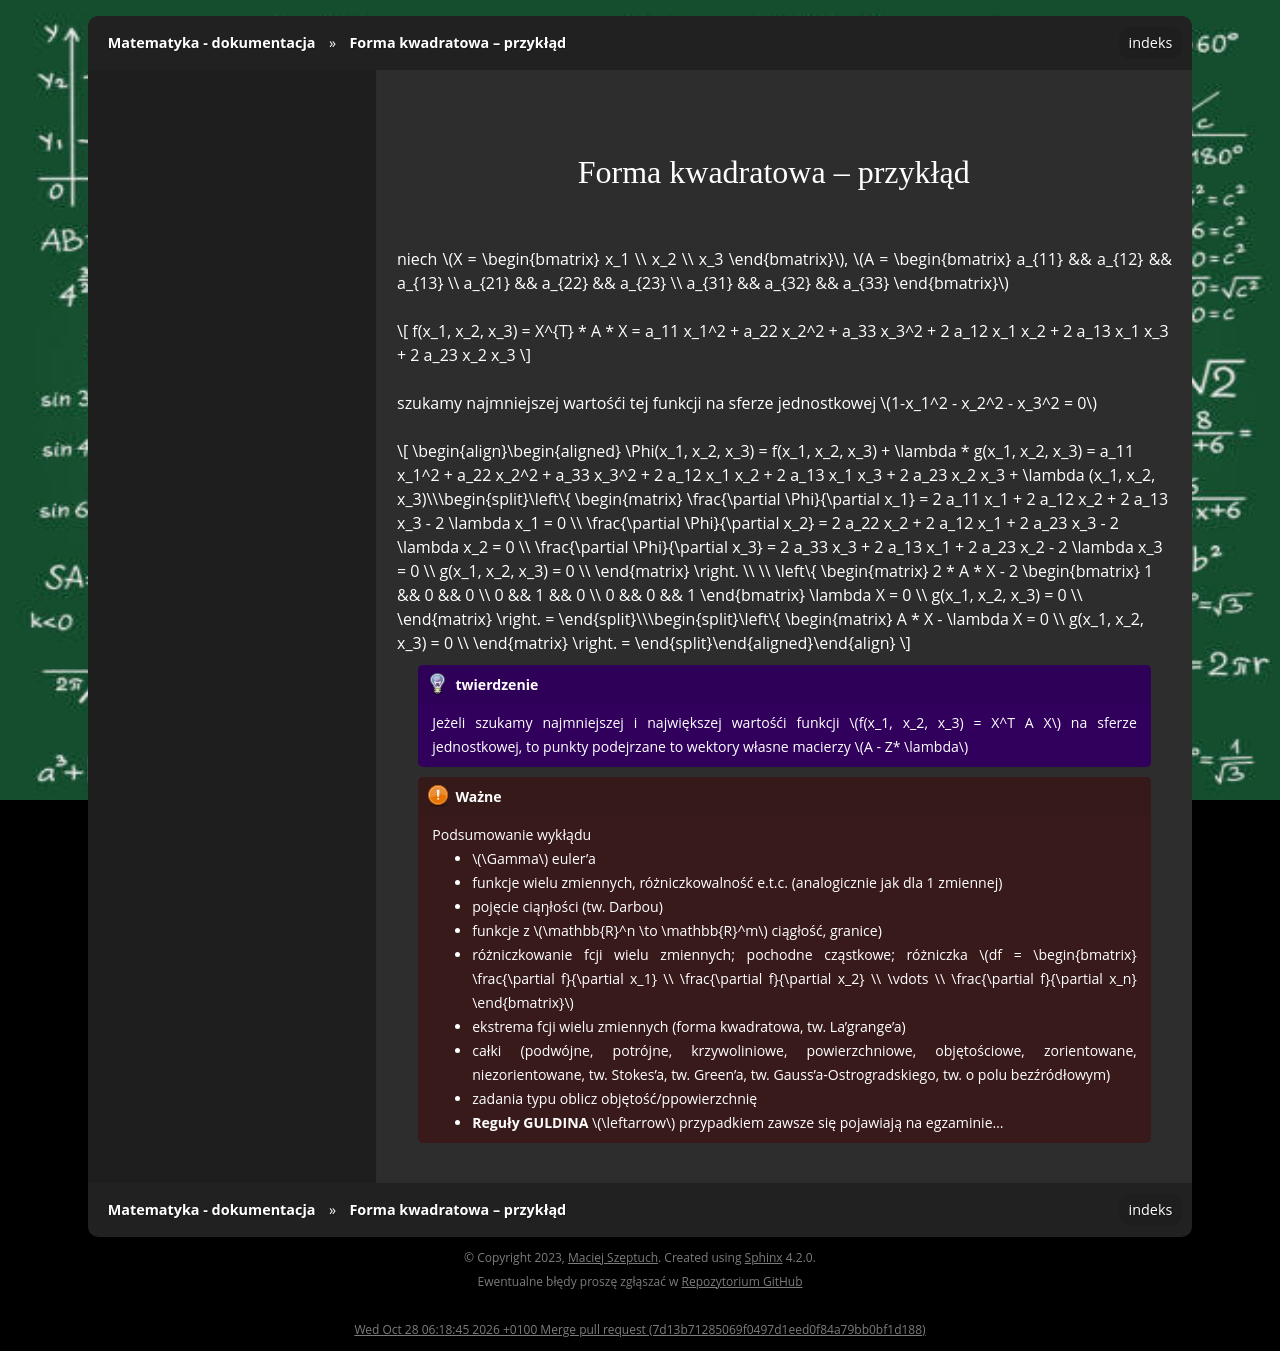

repository: gucio321/matematyka · page: assets/notes/02matematyka2/matematyka2_2024.06.10.html · generator: sphinx

## Forma kwadratowa -- przykłąd

niech $X = \begin{bmatrix} x_1 \\ x_2 \\ x_3 \end{bmatrix}$, 
$A = \begin{bmatrix} a_{11} && a_{12} && a_{13} \\ a_{21} && a_{22} && a_{23} \\ a_{31} && a_{32} && a_{33} \end{bmatrix}$

$$
f(x_1, x_2, x_3) = X^{T} * A * X = a_11 x_1^2 + a_22 x_2^2 + a_33 x_3^2 + 2 a_12 x_1 x_2 + 2 a_13 x_1 x_3 + 2 a_23 x_2 x_3
$$

szukamy najmniejszej wartośći tej funkcji na sferze jednostkowej $1-x_1^2 - x_2^2 - x_3^2 = 0$

$$
\Phi(x_1, x_2, x_3) = f(x_1, x_2, x_3) + \lambda * g(x_1, x_2, x_3) = a_11 x_1^2 + a_22 x_2^2 + a_33 x_3^2 + 2 a_12 x_1 x_2 + 2 a_13 x_1 x_3 + 2 a_23 x_2 x_3 + \lambda (x_1, x_2, x_3)

\left\{ \begin{matrix}
\frac{\partial \Phi}{\partial x_1} = 2 a_11 x_1 + 2 a_12 x_2 + 2 a_13 x_3 - 2 \lambda x_1 = 0 \\
\frac{\partial \Phi}{\partial x_2} = 2 a_22 x_2 + 2 a_12 x_1 + 2 a_23 x_3 - 2 \lambda x_2 = 0 \\
\frac{\partial \Phi}{\partial x_3} = 2 a_33 x_3 + 2 a_13 x_1 + 2 a_23 x_2 - 2 \lambda x_3 = 0 \\
g(x_1, x_2, x_3) = 0 \\
\end{matrix} \right.
\\
\\
\left\{ \begin{matrix}
2 * A * X - 2 \begin{bmatrix} 1 && 0 && 0 \\ 0 && 1 && 0 \\ 0 && 0 && 1 \end{bmatrix} \lambda X = 0 \\
g(x_1, x_2, x_3) = 0 \\
\end{matrix} \right. = 

\left\{ \begin{matrix}
A * X - \lambda X = 0 \\
g(x_1, x_2, x_3) = 0 \\
\end{matrix} \right. = 

$$

```{admonition} twierdzenie
Jeżeli szukamy najmniejszej i największej wartośći funkcji $f(x_1, x_2, x_3) = X^T A X$ na sferze jednostkowej, to
punkty podejrzane to wektory własne macierzy $A - Z* \lambda$
```


```{important}
Podsumowanie wykłądu
- $\Gamma$ euler'a
- funkcje wielu zmiennych, różniczkowalność e.t.c. (analogicznie jak dla 1 zmiennej)
- pojęcie ciąŋłości (tw. Darbou)
- funkcje z $\mathbb{R}^n \to \mathbb{R}^m$ ciągłość, granice)
- różniczkowanie fcji wielu zmiennych; pochodne cząstkowe; różniczka $df = \begin{bmatrix} \frac{\partial f}{\partial x_1} \\ \frac{\partial f}{\partial x_2} \\ \vdots \\ \frac{\partial f}{\partial x_n} \end{bmatrix}$
- ekstrema fcji wielu zmiennych (forma kwadratowa, tw. La'grange'a)
- całki (podwójne, potrójne, krzywoliniowe, powierzchniowe, objętościowe, zorientowane, niezorientowane, tw. Stokes'a, tw. Green'a, tw. Gauss'a-Ostrogradskiego, tw. o polu bezźródłowym)
- zadania typu oblicz objętość/ppowierzchnię
- **Reguły GULDINA** $\leftarrow$ przypadkiem zawsze się pojawiają na egzaminie...
```
